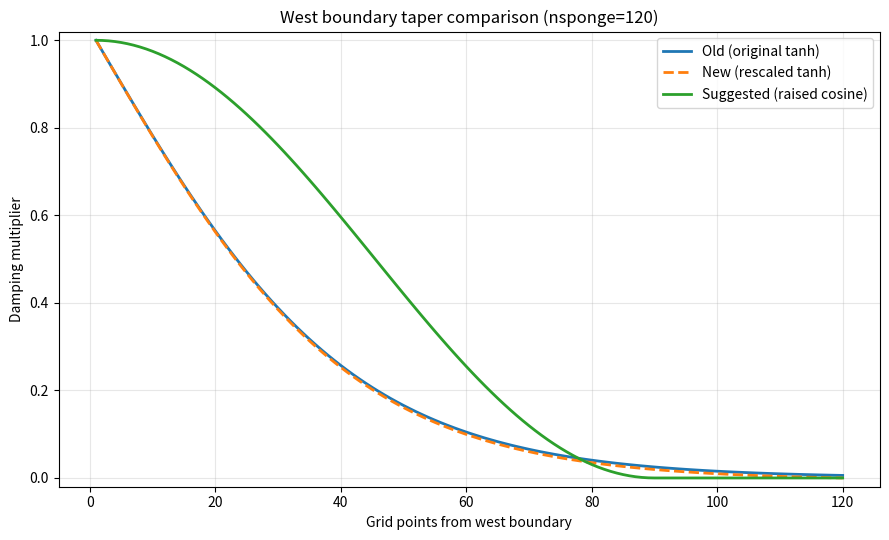
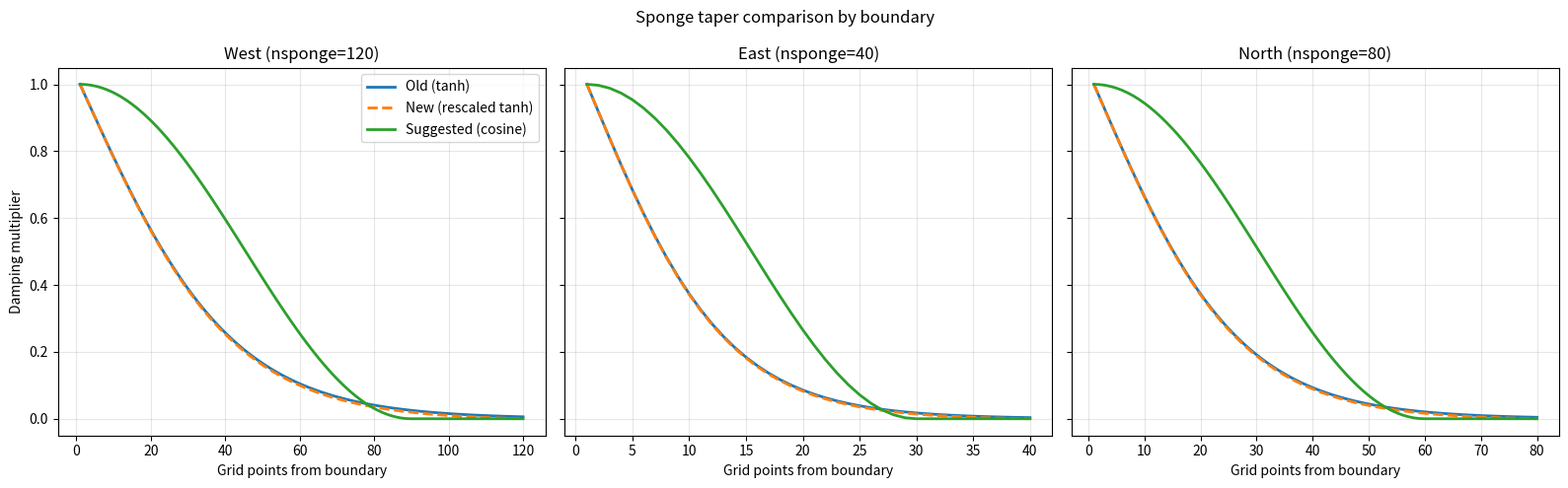

Generate these figures, in order, with matplotlib:
import numpy as np
import matplotlib.pyplot as plt


def mult_orig(width, total_width=100):
    """Original tanh taper from mult() in write_damping_tgb_tuv.py.
    Asymptotic: approaches but never reaches exactly 0."""
    i = np.arange(1, total_width + 1)
    return 1 - np.tanh((2 / np.e) * (i - 1) / (width - 1))


def mult_rescaled(width, total_width=100):
    """Same tanh shape as mult_orig, min-max rescaled to hit exactly 0
    at the last point and exactly 1 at the first. Minimal fix -- drop-in
    replacement for mult() in the original script."""
    i = np.arange(1, total_width + 1)
    m = 1 - np.tanh((2 / np.e) * (i - 1) / (width - 1))
    return (m - m[-1]) / (m[0] - m[-1])


def mult_cosine(width, total_width=100):
    """Raised-cosine (Hann-type) taper. Reaches exactly 0 at i = width
    and stays flat 0 for the remainder of total_width -- compact support,
    not asymptotic like tanh."""
    i = np.arange(1, total_width + 1)
    x = np.clip((i - 1) / (width - 1), 0, 1)
    return 0.5 * (1 + np.cos(np.pi * x))


width_pts = 31      # decay width in grid points (tanh) -- from your w_width/dx conversion
nsponge   = 120     # sponge zone length in grid points -- your w_nsponge
cosine_width_pts = 90  # e.g. 3/4 of nsponge, leaving 1/4 as flat-zero padding

orig = mult_orig(width_pts, nsponge)
resc = mult_rescaled(width_pts, nsponge)
cos  = mult_cosine(cosine_width_pts, nsponge)

i = np.arange(1, nsponge + 1)

fig, ax = plt.subplots(figsize=(9, 5.5))
ax.plot(i, orig, label="Old (original tanh)", lw=2)
ax.plot(i, resc, label="New (rescaled tanh)", lw=2, ls="--")
ax.plot(i, cos,  label="Suggested (raised cosine)", lw=2)

ax.set_xlabel("Grid points from west boundary")
ax.set_ylabel("Damping multiplier")
ax.set_title(f"West boundary taper comparison (nsponge={nsponge})")
ax.set_ylim(-0.02, 1.02)
ax.legend()
ax.grid(alpha=0.3)
fig.tight_layout()
plt.show()

print("Old  last value:", orig[-1])
print("New  last value:", resc[-1])
print("Cos  last value:", cos[-1])


boundaries = {
    "West":  dict(nsponge=120, width_pts=31, cosine_width_pts=90),
    "East":  dict(nsponge=40,  width_pts=10, cosine_width_pts=30),
    "North": dict(nsponge=80,  width_pts=20, cosine_width_pts=60),
}

fig, axes = plt.subplots(1, 3, figsize=(16, 5), sharey=True)

for ax, (name, p) in zip(axes, boundaries.items()):
    n = p["nsponge"]
    i = np.arange(1, n + 1)
    orig = mult_orig(p["width_pts"], n)
    resc = mult_rescaled(p["width_pts"], n)
    cos  = mult_cosine(p["cosine_width_pts"], n)

    ax.plot(i, orig, label="Old (tanh)", lw=2)
    ax.plot(i, resc, label="New (rescaled tanh)", lw=2, ls="--")
    ax.plot(i, cos,  label="Suggested (cosine)", lw=2)
    ax.set_title(f"{name} (nsponge={n})")
    ax.set_xlabel("Grid points from boundary")
    ax.grid(alpha=0.3)

axes[0].set_ylabel("Damping multiplier")
axes[0].legend()
fig.suptitle("Sponge taper comparison by boundary")
fig.tight_layout()
plt.show()
